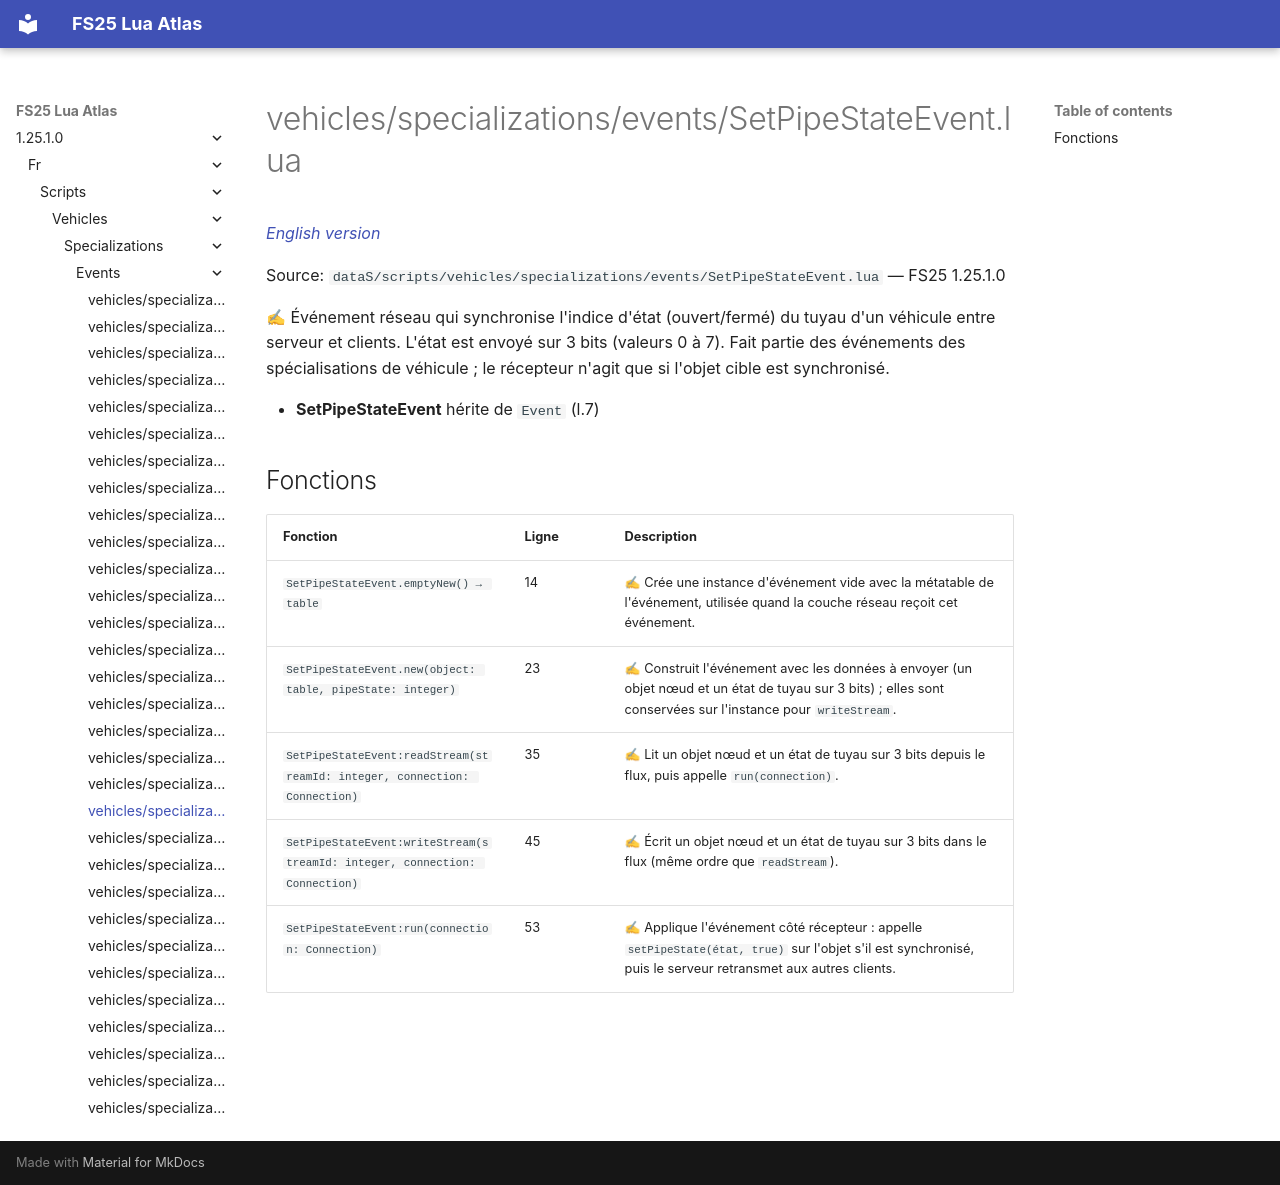

repository: Tim0219800/fs25-lua-atlas · page: 1.25.1.0/fr/scripts/vehicles/specializations/events/SetPipeStateEvent.html · generator: mkdocs

# vehicles/specializations/events/SetPipeStateEvent.lua

*[English version](../../../../../scripts/vehicles/specializations/events/SetPipeStateEvent.md)*

Source: `dataS/scripts/vehicles/specializations/events/SetPipeStateEvent.lua` — FS25 1.25.1.0

✍ Événement réseau qui synchronise l'indice d'état (ouvert/fermé) du tuyau d'un véhicule entre serveur et clients. L'état est envoyé sur 3 bits (valeurs 0 à 7). Fait partie des événements des spécialisations de véhicule ; le récepteur n'agit que si l'objet cible est synchronisé.

- **SetPipeStateEvent** hérite de `Event` (l.7)

## Fonctions

| Fonction | Ligne | Description |
|---|---|---|
| `SetPipeStateEvent.emptyNew() → table` | 14 | ✍ Crée une instance d'événement vide avec la métatable de l'événement, utilisée quand la couche réseau reçoit cet événement. |
| `SetPipeStateEvent.new(object: table, pipeState: integer)` | 23 | ✍ Construit l'événement avec les données à envoyer (un objet nœud et un état de tuyau sur 3 bits) ; elles sont conservées sur l'instance pour `writeStream`. |
| `SetPipeStateEvent:readStream(streamId: integer, connection: Connection)` | 35 | ✍ Lit un objet nœud et un état de tuyau sur 3 bits depuis le flux, puis appelle `run(connection)`. |
| `SetPipeStateEvent:writeStream(streamId: integer, connection: Connection)` | 45 | ✍ Écrit un objet nœud et un état de tuyau sur 3 bits dans le flux (même ordre que `readStream`). |
| `SetPipeStateEvent:run(connection: Connection)` | 53 | ✍ Applique l'événement côté récepteur : appelle `setPipeState(état, true)` sur l'objet s'il est synchronisé, puis le serveur retransmet aux autres clients. |
